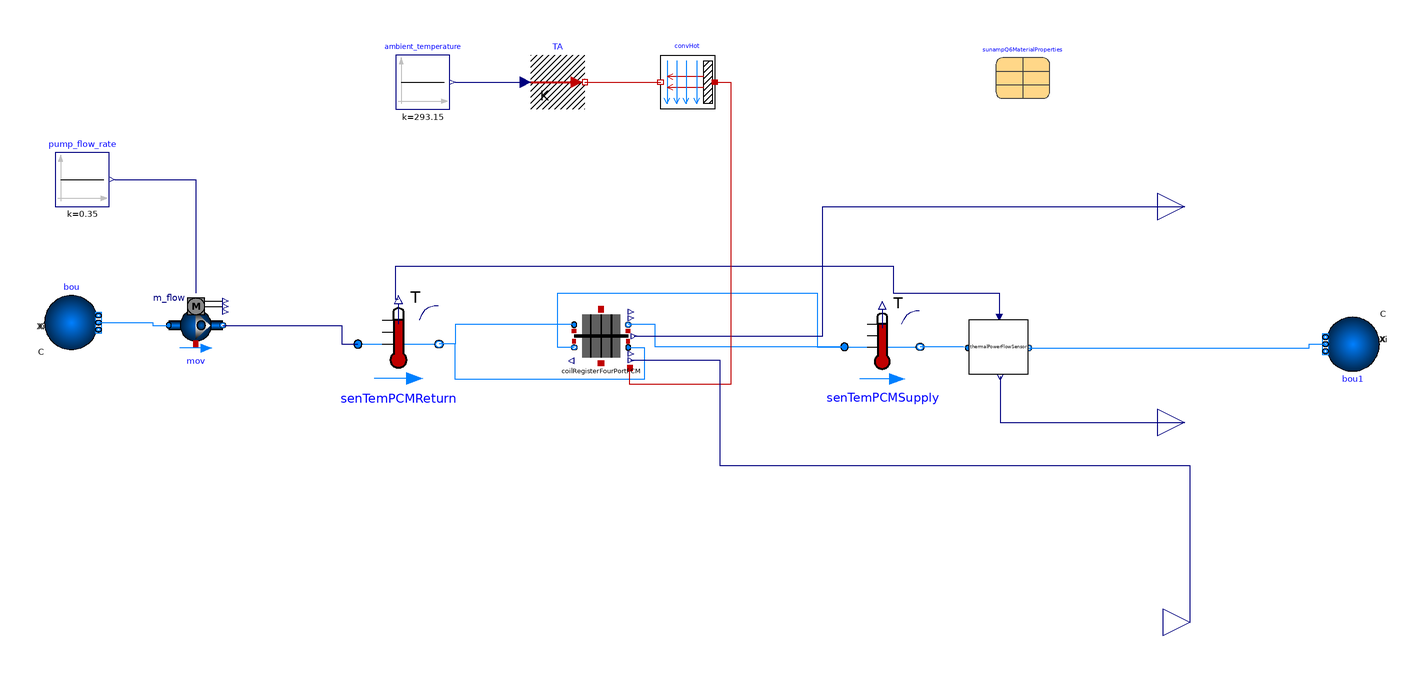

The Modelica model whose source follows is shown above as a component diagram (icons at their Placement, wires along their Line points).

model PCM_48C_Theoretical "Tes storage implementation"
    extends Modelica.Icons.Example;
  replaceable package Medium = Buildings.Media.Water "Medium for water flow";


  parameter Modelica.Units.SI.PressureDifference dpHPC_nominal = 9339;
parameter Modelica.Units.SI.PressureDifference dpLPC_nominal = 32914;

parameter Modelica.Units.SI.MassFlowRate mPCM_flow_nominal=0.3;
  Buildings.Fluid.Sensors.TemperatureTwoPort senTemPCMSupply(redeclare package
      Medium = Medium, m_flow_nominal=mPCM_flow_nominal)
    "Temperature supplying from PCM"       annotation (Placement(transformation(
        extent={{-14,-14},{14,14}},
        rotation=0,
        origin={-2,8})));

  Buildings.Fluid.Sensors.TemperatureTwoPort senTemPCMReturn(redeclare package
      Medium = Medium, m_flow_nominal=mPCM_flow_nominal)
    "Temperature returning to PCM"                         annotation (
      Placement(transformation(
        extent={{15,15},{-15,-15}},
        rotation=180,
        origin={-181,9})));
  Buildings.Controls.OBC.CDL.Interfaces.RealOutput
                                        TPCM "internal temperature of PCM"
    annotation (Placement(transformation(extent={{100,50},{120,70}})));
  PCM.CoilRegisterFourPortPCM coilRegisterFourPortPCM(
    m1_flow_nominal=mPCM_flow_nominal/2,
    m2_flow_nominal=mPCM_flow_nominal/2,
    TStart_pcm=313.15,
    Design(
      Tes_nominal(displayUnit="kWh") = 32400000,
      dp1_nominal=dpHPC_nominal,
      dp2_nominal=dpLPC_nominal,
      PCM(
        k=sunampQ6MaterialProperties.kPCMLow,
        c=sunampQ6MaterialProperties.cPCMLow,
        d=sunampQ6MaterialProperties.dPCMLow,
        TSol=sunampQ6MaterialProperties.TSolLow,
        TLiq=sunampQ6MaterialProperties.TLiqLow,
        LHea=sunampQ6MaterialProperties.LHeaLow)),
    redeclare package Medium = Medium)
    annotation (Placement(transformation(extent={{-116,2},{-96,22}})));
  Buildings.Controls.OBC.CDL.Interfaces.RealOutput
                                        SOC "state of charge of PCM"
    annotation (Placement(transformation(extent={{102,-104},{122,-84}})));
  Sensors.ThermalPowerFlowSensor thermalPowerFlowSensor(redeclare package
      Medium = Medium) annotation (Placement(transformation(
        extent={{-11,-10},{11,10}},
        rotation=0,
        origin={41,8})));
  Buildings.Controls.OBC.CDL.Interfaces.RealOutput
                                        QPCM_flow
    "heat flow rate of PCM with flowing water"
    annotation (Placement(transformation(extent={{100,-30},{120,-10}})));
  PCM.Data.SunampQ6MaterialProperties sunampQ6MaterialProperties
    annotation (Placement(transformation(extent={{40,100},{60,120}})));
  Buildings.Fluid.Movers.FlowControlled_m_flow mov(
    redeclare package Medium = Medium,
    addPowerToMedium=false,
    m_flow_nominal=mPCM_flow_nominal)
    annotation (Placement(transformation(extent={{-266,6},{-246,26}})));
  Buildings.Fluid.Sources.Boundary_pT bou(
    redeclare package Medium = Medium,
    T=323.15,
    nPorts=1)
    annotation (Placement(transformation(extent={{-312,6},{-292,28}})));
  Buildings.Fluid.Sources.Boundary_pT bou1(redeclare package Medium = Medium,
      nPorts=1) annotation (Placement(transformation(
        extent={{-10,-11},{10,11}},
        rotation=180,
        origin={172,9})));
  Buildings.Controls.OBC.CDL.Reals.Sources.Constant pump_flow_rate(k=0.35)
    "pump_flow_rate in unit of kg/s"
    annotation (Placement(transformation(extent={{-308,60},{-288,80}})));
  Buildings.HeatTransfer.Sources.PrescribedTemperature TA
    "Temperature boundary condition"
    annotation (Placement(transformation(extent={{-132,96},{-112,116}})));
  Buildings.HeatTransfer.Convection.Interior convHot(
    A=1,
    hFixed=0,
    til=Buildings.Types.Tilt.Wall)
    "Convective heat transfer"
    annotation (Placement(transformation(extent={{-64,96},{-84,116}})));
  Buildings.Controls.OBC.CDL.Reals.Sources.Constant ambient_temperature(k=273.15
         + 20)
    "temperature surrounding the PCM in unit of Kelvin, used to calculate thermal loss to the environment"
    annotation (Placement(transformation(extent={{-182,96},{-162,116}})));
equation
  connect(senTemPCMSupply.port_a, coilRegisterFourPortPCM.port_b1) annotation (
      Line(points={{-16,8},{-86,8},{-86,16.2},{-96,16.2}},
                       color={0,127,255}));
  connect(coilRegisterFourPortPCM.port_a2,senTemPCMReturn. port_b) annotation (
      Line(points={{-96,7.8},{-90,7.8},{-90,-4},{-160,-4},{-160,9},{-166,9}},
                                                          color={0,127,255}));
  connect(coilRegisterFourPortPCM.port_a1,senTemPCMReturn. port_b) annotation (
      Line(points={{-116,16.2},{-160,16.2},{-160,9},{-166,9}},
        color={0,127,255}));
  connect(coilRegisterFourPortPCM.port_b2,senTemPCMSupply. port_a) annotation (
      Line(points={{-116,7.8},{-122,7.8},{-122,28},{-26,28},{-26,8},{-16,8}},
                                                                color={0,127,255}));
  connect(coilRegisterFourPortPCM.TPCM, TPCM) annotation (Line(points={{-93.8,12},
          {-24,12},{-24,60},{110,60}},                 color={0,0,127}));
  connect(thermalPowerFlowSensor.Q_flow, QPCM_flow) annotation (Line(points={{41.66,
          -3},{41.66,-20},{110,-20}},
        color={0,0,127}));
  connect(thermalPowerFlowSensor.port_a,senTemPCMSupply. port_b) annotation (
      Line(points={{29.78,7.6},{28,8},{12,8}},           color={0,127,255}));
  connect(senTemPCMReturn.T, thermalPowerFlowSensor.TempSupply) annotation (
      Line(points={{-181,25.5},{-182,25.5},{-182,38},{2,38},{2,28},{41.22,28},{41.22,
          19.2}},                                               color={0,0,127}));
  connect(bou.ports[1], mov.port_a) annotation (Line(points={{-292,17},{-272,17},
          {-272,16},{-266,16}}, color={0,127,255}));
  connect(pump_flow_rate.y, mov.m_flow_in)
    annotation (Line(points={{-286,70},{-256,70},{-256,28}}, color={0,0,127}));
  connect(mov.port_b,senTemPCMReturn. port_a) annotation (Line(points={{-246,16},
          {-202,16},{-202,9},{-196,9}}, color={0,0,127}));
  connect(thermalPowerFlowSensor.port_b, bou1.ports[1]) annotation (Line(points
        ={{52.22,7.6},{156,7.6},{156,9},{162,9}}, color={0,127,255}));
  connect(ambient_temperature.y, TA.T)
    annotation (Line(points={{-160,106},{-134,106}}, color={0,0,127}));
  connect(TA.port, convHot.fluid)
    annotation (Line(points={{-112,106},{-84,106}}, color={191,0,0}));
  connect(convHot.solid, coilRegisterFourPortPCM.heaPorOutside) annotation (
      Line(points={{-64,106},{-58,106},{-58,-6},{-95.4,-6},{-95.4,0.2}}, color={
          191,0,0}));
  connect(SOC, coilRegisterFourPortPCM.SOC) annotation (Line(points={{112,-94},{
          112,-36},{-62,-36},{-62,3},{-95,3}}, color={0,0,127}));
  annotation (Icon(coordinateSystem(preserveAspectRatio=false, extent={{-160,-120},
            {100,100}})),                                        Diagram(
        coordinateSystem(preserveAspectRatio=false, extent={{-160,-120},{100,100}})),
    experiment(
      StartTime=0,
      StopTime=86400,
      Interval=60,
      Tolerance=1e-06,
      __Dymola_Algorithm="Dassl"));
end PCM_48C_Theoretical;